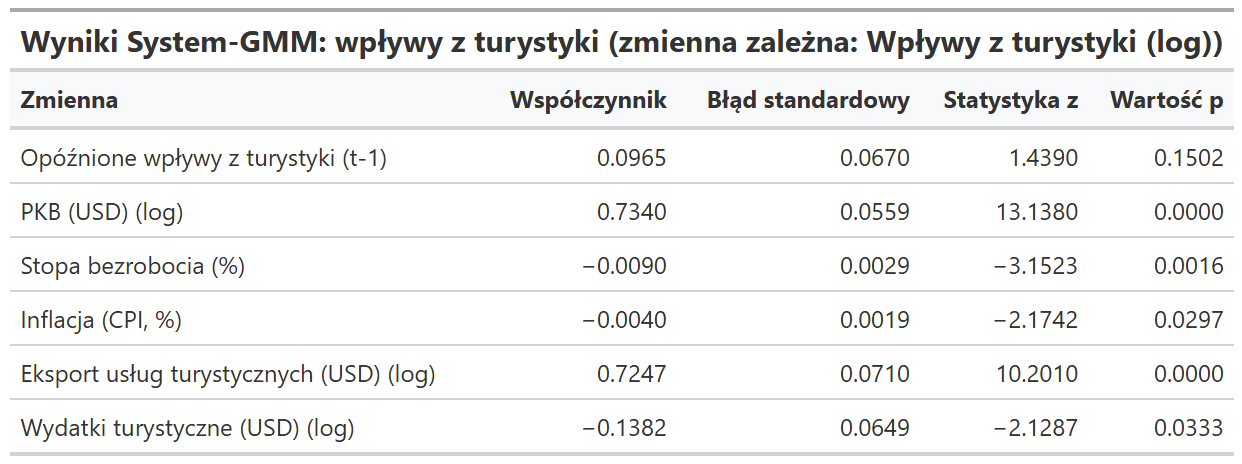

The data file committed next to this chart (first rows):
Zmienna, Współczynnik, Błąd standardowy, Statystyka z, Wartość p
Opóźnione wpływy z turystyki (t-1), 0.09646, 0.06703, 1.439, 0.1502
PKB (USD) (log), 0.734, 0.05587, 13.14, 1.993595237241991e-39
Stopa bezrobocia (%), -0.009021, 0.002862, -3.152, 0.00162
Inflacja (CPI, %), -0.004043, 0.001859, -2.174, 0.02969
Eksport usług turystycznych (USD) (log), 0.7247, 0.07104, 10.2, 1.9622105003491674e-24
Wydatki turystyczne (USD) (log), -0.1382, 0.06494, -2.129, 0.03328
